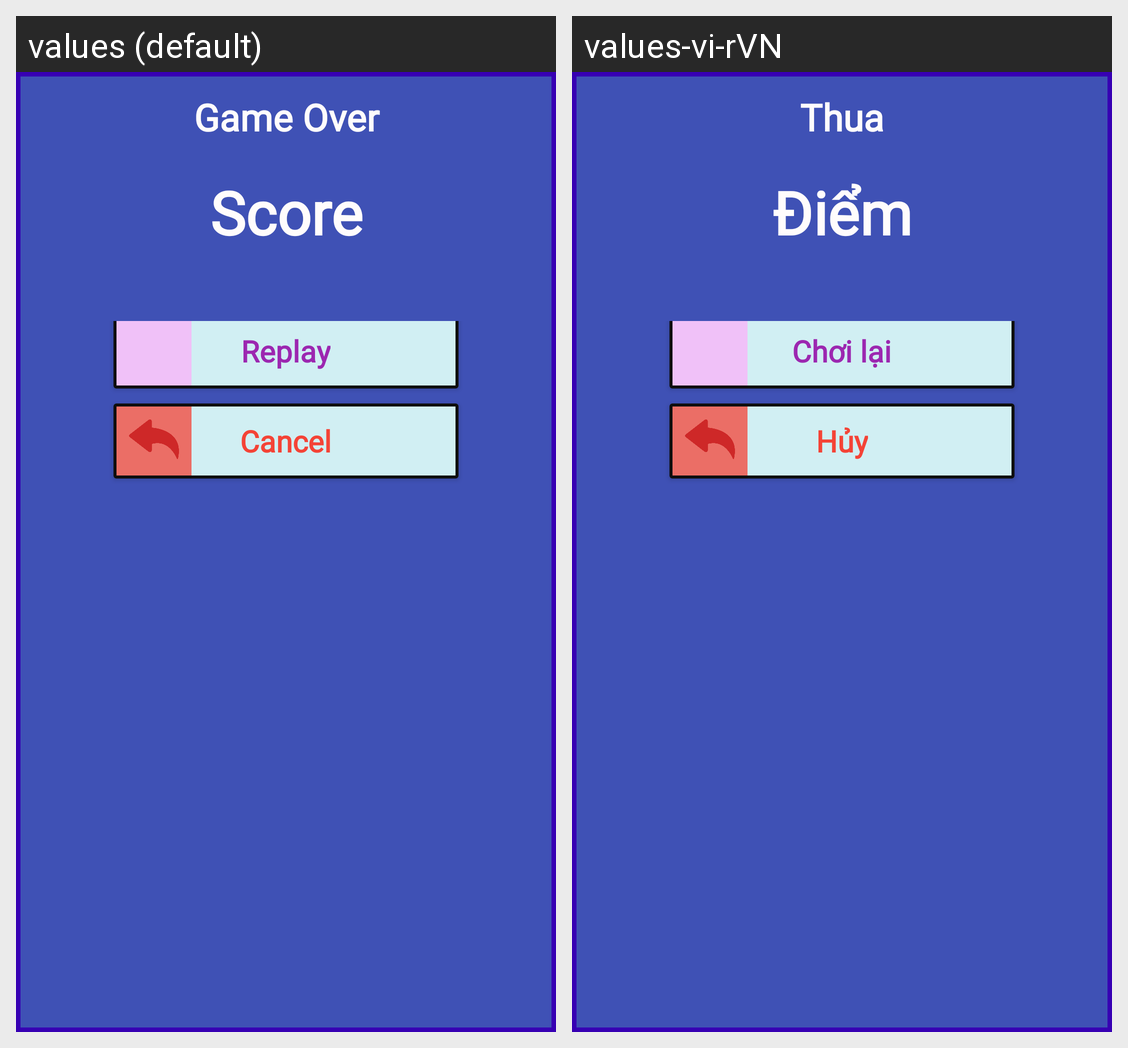

Here is an Android app screen in its default locale and in the app's own translations. Write out the translated-string differences for the strings that appear on this screen.
Android screen res/layout/dialog_game_over.xml rendered under 2 locales, left to right: values (default), values-vi-rVN. Device: Nexus 5 (rendered at 1080×1920; each locale shown at half size, 540×960, under a caption strip naming it); theme AppTheme.
Strings drawn on this screen, with the default value and each locale's value (text and hints the layout hard-codes, and strings that could not be matched under every locale, appear in the picture but are not listed):

game_over
  values: Game Over
  values-vi-rVN: Thua

score
  values: Score
  values-vi-rVN: Điểm

replay
  values: Replay
  values-vi-rVN: Chơi lại

cancel
  values: Cancel
  values-vi-rVN: Hủy
